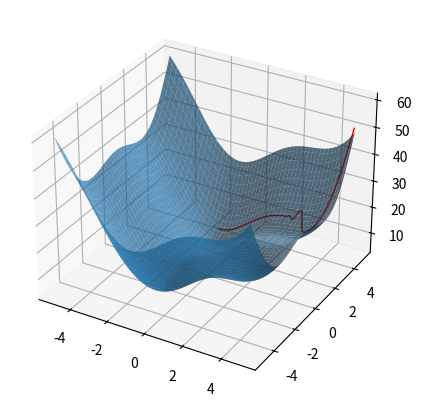

Write Python code to recreate this figure.
import numpy as np
from mpl_toolkits import mplot3d
import numpy as np
import matplotlib
import matplotlib.pyplot as plt

const = 5

def momentum_gradient_descend(start,n_steps=10000,step_size = 0.001,epsilon = 0.001,momentum = 0.9):
    epsilon=epsilon*step_size
    path = []
    old_vals = []
    pos = start


    change = 0
    for i in range(0,n_steps):
        val = fcn_non_lin(pos)
        old_vals.append(val)
        old_change=change
        change = step_size*np.array(fcn_non_lin_grad(pos))+momentum*old_change
        old_pos = pos
        pos = pos+change

        path.append(pos)
        if(np.allclose(old_pos,pos,rtol=epsilon)):
            break
    print(pos)
    plot_2D_grad_desced_non_lin(path)



def fcn_non_lin(x):
    lin_part = x[0]*x[0]+x[1]*x[1]
    sin_part = const*np.sin(x[0])+const*np.cos(x[1])
    ret = lin_part+sin_part+const
    return ret

def fcn_non_lin_grad(x):

    ret = np.array([2*x[0]+const*np.cos(x[0]),-2*x[1]*const*np.sin(x[1])])
    ret = ret*-1

    return ret

def simple_gradient_desend_non_lin(start,n_steps=1000,step_size = 0.001,epsilon = 0.001):
    epsilon=epsilon*step_size
    path = []
    old_vals = []
    pos = start

    for i in range(0,n_steps):
        val = fcn_non_lin(pos)
        old_vals.append(val)
        direction = step_size*fcn_non_lin_grad(pos)
        old_pos = pos
        pos = pos + direction
        path.append(pos)
        if(np.allclose(old_pos,pos,rtol=epsilon)):
            break
    print(pos)
    plot_2D_grad_desced_non_lin(path)

def plot_2D_grad_desced_non_lin(path,size=[-5,5],step = 0.1):

    mat = []
    X = []
    Y = []
    for i in np.arange (size[0],size[1],step):
            oper_arr = []
            for j in np.arange(size[0], size[1], step):

                oper_arr.append(fcn_non_lin(np.array([i,j])))
            mat.append(oper_arr)

    mat= np.array(mat)

    x_path = []
    y_path = []
    z_path = []

    for i in path:
        x_path.append(i[0])
        y_path.append(i[1])
        z_path.append(fcn_non_lin(np.array(i)))

    x = np.outer(np.linspace(size[0],size[1],mat.shape[0]), np.ones(mat.shape[0]))
    y = x.copy().T

    fig = plt.figure(figsize=(abs(size[0]), abs(size[1])))
    ax = plt.axes(projection='3d')

    """
    plt.contour(x, y, mat, 20,cmap='RdGy');
    plt.plot(x_path,y_path)
    plt.colorbar();
    plt.show()
    """
    ax.plot(x_path, y_path, z_path, color='red', linewidth=1)
    ax.plot_surface(x,y, mat,alpha = 0.7)
    plt.show()



def fcn_quat_grad(A,b,x):
    A_part = 0.5*(np.linalg.multi_dot([np.transpose(A),x]))
    B_part = 0.5*(np.linalg.multi_dot([A,x]))
    C_part = np.add(A_part,B_part)
    return np.array(-1*np.subtract(C_part,b))

def fcn_quat(A,b,x):
    A_part = np.linalg.multi_dot([np.transpose(x),A,x])
    B_part = np.linalg.multi_dot([np.transpose(b),x])
    return 0.5*np.subtract(A_part, B_part)

def plot_2D_grad_desced(path,A,b,size=[-20,20]):

    mat = []
    X = []
    Y = []
    for i in range(size[0],size[1]):
            oper_arr = []
            for j in range(size[0],size[1]):

                oper_arr.append(fcn_quat(A,b,np.array([i,j])))
            mat.append(oper_arr)

    fig = plt.figure(figsize=(abs(size[0]),abs(size[1])))
    ax = plt.axes(projection='3d')
    mat= np.array(mat)

    x_path = []
    y_path = []
    z_path = []

    for i in path:
        x_path.append(i[0])
        y_path.append(i[1])
        z_path.append(fcn_quat(A,b,np.array(i))+1)

    step = abs(size[0])+abs(size[1])

    x = np.outer(np.linspace(size[0],size[1], step), np.ones(step))
    y = x.copy().T


    ax.plot(x_path, y_path, z_path, color='red', linewidth=1)
    ax.plot_surface(x,y, mat,alpha = 0.7)
    plt.show()

def simple_gradient_desend(A,b,start,n_steps=100,step_size = 0.1,epsilon = 0.01):
    path = []
    pos = start

    for i in range(0,n_steps):
        direction = step_size*fcn_quat_grad(A,b,pos)

        old_pos = pos
        pos = pos + direction
        pos = pos[0]
        path.append(pos)
        if(np.allclose(old_pos,pos,rtol=epsilon)):
            break
    print(pos)
    plot_2D_grad_desced(path,A,b,size=[-10,10])

if __name__ == "__main__":
    A = np.matrix('1 0; 0 1')
    b = np.array([0, 0])
    x = np.array([0,0])

    #simple_gradient_desend(A,b,np.array([10,8]))

    #simple_gradient_desend_non_lin([5,5])
    momentum_gradient_descend([5,5])
    print("done")